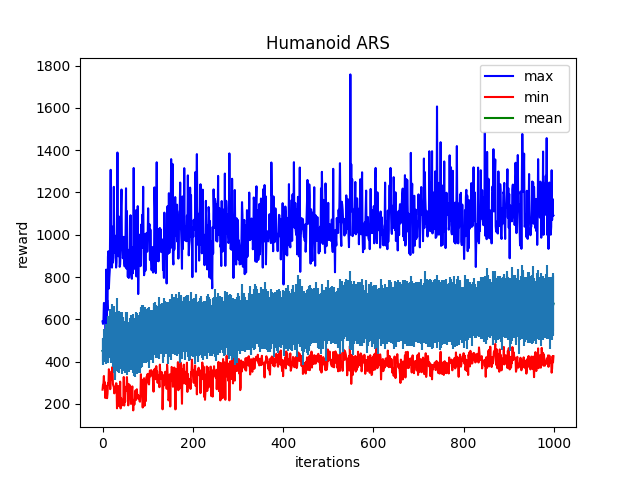

Values plotted in this chart, from the file beside it:
Iter:0, max:590.0526123046875, mean:450.71832275390625, min:267.12786865234375, std:61.05599594116211
Iter:1, max:578.4659423828125, mean:445.8708801269531, min:290.45184326171875, std:61.1735725402832
Iter:2, max:594.36767578125, mean:457.84466552734375, min:296.70904541015625, std:53.480857849121094
Iter:3, max:677.2378540039062, mean:459.1087341308594, min:331.7760009765625, std:58.39986801147461
Iter:4, max:675.7547607421875, mean:484.64825439453125, min:274.3382263183594, std:70.5382308959961
Iter:5, max:669.0548706054688, mean:478.5339660644531, min:302.515380859375, std:75.97593688964844
Iter:6, max:635.2640380859375, mean:464.01104736328125, min:227.85797119140625, std:66.34518432617188
Iter:7, max:516.322509765625, mean:429.20257568359375, min:286.6871337890625, std:41.45193099975586
Iter:8, max:835.0172729492188, mean:493.98583984375, min:273.76519775390625, std:85.88240051269531
Iter:9, max:607.3052368164062, mean:453.2646484375, min:254.57542419433594, std:58.17416763305664
Iter:10, max:690.8159790039062, mean:467.1629638671875, min:226.82785034179688, std:64.59026336669922
Iter:11, max:642.0654296875, mean:459.56719970703125, min:246.91139221191406, std:65.27706909179688
Iter:12, max:896.1976318359375, mean:511.8274841308594, min:298.4302673339844, std:101.7123031616211
Iter:13, max:921.9677734375, mean:484.5651550292969, min:290.775390625, std:80.6371078491211
Iter:14, max:745.4429321289062, mean:486.820068359375, min:363.7236633300781, std:64.46707153320312
Iter:15, max:795.781982421875, mean:520.9365234375, min:351.23095703125, std:82.7079086303711
Iter:16, max:831.4424438476562, mean:525.8094482421875, min:351.26507568359375, std:95.0309829711914
Iter:17, max:1058.251953125, mean:533.1542358398438, min:269.3803405761719, std:117.52532958984375
Iter:18, max:1307.2802734375, mean:506.7837219238281, min:320.0469665527344, std:113.53022003173828
Iter:19, max:938.0442504882812, mean:528.3753051757812, min:312.670654296875, std:96.55304718017578
Iter:20, max:849.7171630859375, mean:524.12548828125, min:313.3905944824219, std:103.18641662597656
Iter:21, max:844.4579467773438, mean:491.6459655761719, min:357.5450439453125, std:97.47527313232422
Iter:22, max:1038.4603271484375, mean:552.7273559570312, min:374.9095153808594, std:121.73585510253906
Iter:23, max:868.24609375, mean:516.8997802734375, min:293.695556640625, std:103.66572570800781
Iter:24, max:891.1390991210938, mean:477.70416259765625, min:284.92535400390625, std:105.272216796875
Iter:25, max:1226.641845703125, mean:533.8884887695312, min:281.1703186035156, std:130.93109130859375
Iter:26, max:914.1052856445312, mean:460.4239196777344, min:249.69851684570312, std:114.55003356933594
Iter:27, max:996.429443359375, mean:467.9208984375, min:272.8564453125, std:139.6243133544922
Iter:28, max:923.202392578125, mean:414.93524169921875, min:254.98597717285156, std:100.43406677246094
Iter:29, max:950.7742919921875, mean:510.163818359375, min:282.5867004394531, std:119.83293151855469
Iter:30, max:844.8490600585938, mean:522.8102416992188, min:297.6193542480469, std:112.97511291503906
Iter:31, max:871.1419677734375, mean:527.0780029296875, min:295.801025390625, std:115.82730102539062
Iter:32, max:1071.382568359375, mean:498.435791015625, min:178.90501403808594, std:126.03480529785156
Iter:33, max:1388.9864501953125, mean:526.7733154296875, min:205.00987243652344, std:171.91348266601562
Iter:34, max:1018.476806640625, mean:473.48504638671875, min:200.0399932861328, std:122.13282775878906
Iter:35, max:898.2515258789062, mean:480.3592224121094, min:284.5101013183594, std:108.09346008300781
Iter:36, max:922.4468383789062, mean:475.80157470703125, min:190.50733947753906, std:128.70797729492188
Iter:37, max:1085.5357666015625, mean:511.0152893066406, min:205.05572509765625, std:130.0500030517578
Iter:38, max:848.20458984375, mean:494.2786865234375, min:193.16201782226562, std:120.97234344482422
Iter:39, max:859.6985473632812, mean:490.9654235839844, min:305.04107666015625, std:116.24143981933594
Iter:40, max:927.4153442382812, mean:479.638427734375, min:178.4753875732422, std:113.01976013183594
Iter:41, max:1134.35888671875, mean:501.8525085449219, min:228.07852172851562, std:134.74781799316406
Iter:42, max:1214.021484375, mean:504.5127258300781, min:213.94259643554688, std:130.56753540039062
Iter:43, max:933.2035522460938, mean:469.0474853515625, min:192.62722778320312, std:128.2139892578125
Iter:44, max:978.9798583984375, mean:458.4307861328125, min:196.0045928955078, std:106.47537231445312
Iter:45, max:888.7981567382812, mean:488.1632385253906, min:218.54580688476562, std:121.33753967285156
Iter:46, max:909.413818359375, mean:485.9134826660156, min:196.79843139648438, std:119.7487564086914
Iter:47, max:990.0821533203125, mean:479.01446533203125, min:327.17803955078125, std:111.51984405517578
Iter:48, max:871.2645874023438, mean:457.222900390625, min:191.9247589111328, std:100.32254028320312
Iter:49, max:849.8410034179688, mean:483.7674560546875, min:281.6090087890625, std:101.15898895263672
Iter:50, max:931.0335083007812, mean:462.83453369140625, min:209.97286987304688, std:116.75919342041016
Iter:51, max:1006.6483764648438, mean:512.1547241210938, min:262.4181213378906, std:123.94800567626953
Iter:52, max:1219.8382568359375, mean:493.1115417480469, min:276.51220703125, std:139.3116455078125
Iter:53, max:839.9846801757812, mean:482.21893310546875, min:261.2972412109375, std:104.97105407714844
Iter:54, max:1111.9044189453125, mean:508.7626037597656, min:326.6791687011719, std:123.81456756591797
Iter:55, max:947.634521484375, mean:444.79351806640625, min:280.0936279296875, std:108.4502944946289
Iter:56, max:801.0220947265625, mean:475.86541748046875, min:293.2625732421875, std:106.3222427368164
Iter:57, max:928.651123046875, mean:462.71270751953125, min:192.87847900390625, std:104.4471206665039
Iter:58, max:795.6285400390625, mean:465.8521423339844, min:293.4835205078125, std:97.23391723632812
Iter:59, max:890.9364013671875, mean:469.7061767578125, min:254.17861938476562, std:117.00223541259766
Iter:60, max:874.381591796875, mean:469.44598388671875, min:289.63397216796875, std:107.71126556396484
... 939 more rows
